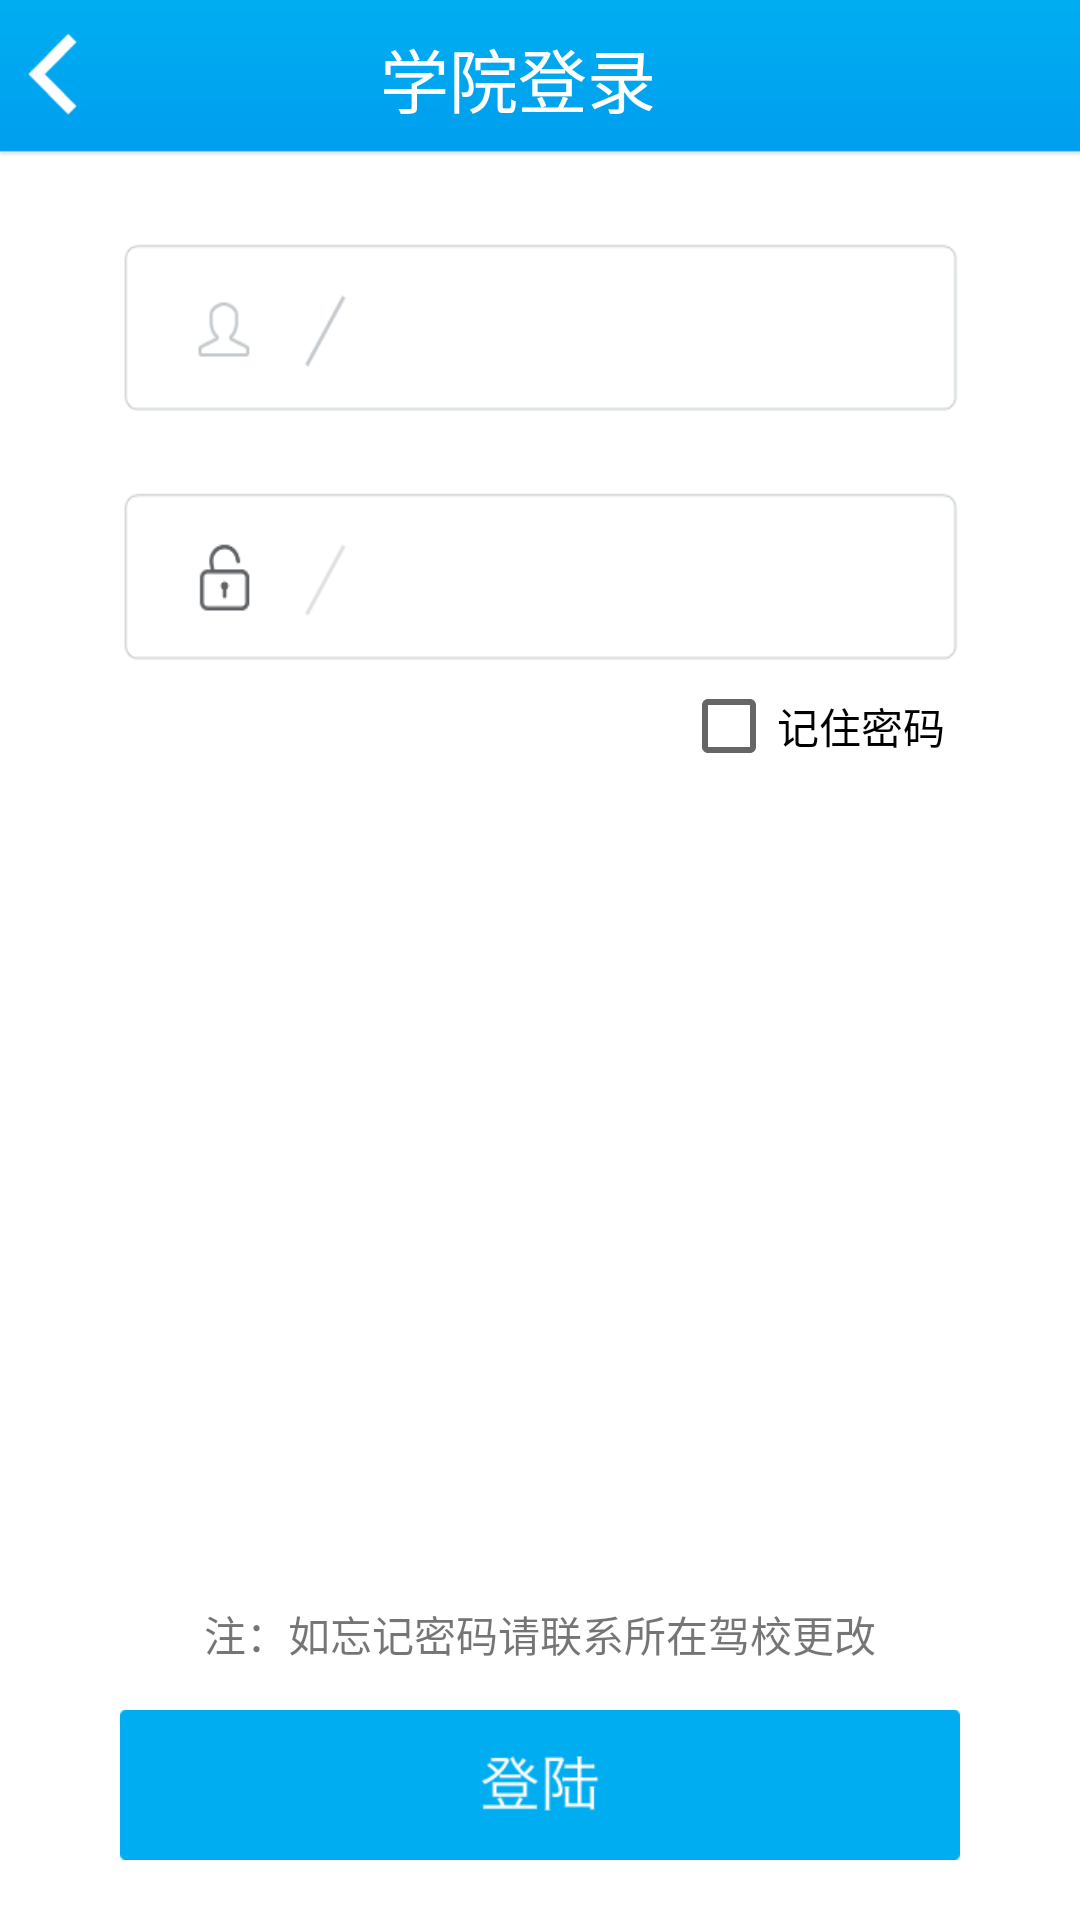

Reconstruct the res/layout file that produces this screen, plus the resources it refers to.
<!-- AndroidManifest.xml: application theme Theme.AppCompat.Light.NoActionBar -->
<!-- res/layout/activity_login.xml -->
<LinearLayout xmlns:android="http://schemas.android.com/apk/res/android"
    xmlns:tools="http://schemas.android.com/tools"
    android:layout_width="fill_parent"
    android:layout_height="fill_parent"
    android:orientation="vertical"
    android:background="#fff"
    tools:context=".MainActivity"
    android:id="@+id/root">

    
    <LinearLayout
        android:id="@+id/top"
        android:layout_width="fill_parent"
        android:layout_height="55dp"
        android:background="@drawable/all_top">

        
        <LinearLayout
            android:id="@+id/backlayout"
            android:layout_width="wrap_content"
            android:layout_height="wrap_content">
            
            <Button
                android:id="@+id/bt_back"
                android:layout_width="35dp"
                android:layout_height="35dp"
                android:layout_marginTop="7dp"
                android:background="@drawable/all_back" />
        </LinearLayout>
        
        <LinearLayout
            android:id="@+id/logintextlayout"
            android:layout_width="fill_parent"
            android:layout_height="wrap_content">
            
            <TextView
                android:id="@+id/logintext"
                android:layout_width="fill_parent"
                android:layout_height="wrap_content"
                android:textSize="23sp"
                android:textColor="#fff"
                android:layout_marginTop="9dp"
                android:layout_marginLeft="-50dp"
                android:gravity="center"
                android:text="@string/str_student_login"/>
        </LinearLayout>
    </LinearLayout>


    
    <LinearLayout
        android:layout_width="wrap_content"
        android:layout_height="wrap_content"
        android:layout_gravity="center_horizontal"
        android:layout_marginTop="25dp">

        <EditText
            android:id="@+id/et_username"
            android:layout_width="280dp"
            android:layout_height="58dp"
            android:background="@drawable/edit_user"
            android:paddingLeft="90dp"
            android:singleLine="true"
            />
    </LinearLayout>
    
    <LinearLayout
        android:layout_width="wrap_content"
        android:layout_height="wrap_content"
        android:layout_gravity="center_horizontal"
        android:layout_marginTop="25dp">

        <EditText
            android:id="@+id/et_password"
            android:layout_width="280dp"
            android:layout_height="58dp"
            android:background="@drawable/edit_password"
            android:paddingLeft="90dp"
            android:inputType="textPassword"
            android:singleLine="true" />
    </LinearLayout>
    <RelativeLayout
        android:id="@+id/ll_remeber"
        android:layout_width="match_parent"
        android:layout_height="wrap_content"
        android:layout_marginRight="45dp"
        android:layout_marginTop="5dp"
        android:orientation="horizontal" >

        <CheckBox
            android:id="@+id/cb_remeber"
            android:layout_width="wrap_content"
            android:layout_height="wrap_content"
            android:layout_alignParentRight="true"
            android:layout_alignParentEnd="true"
            android:text="记住密码" />
        </RelativeLayout>
    
    <LinearLayout
        android:layout_width="280dp"
        android:layout_height="wrap_content"
        android:layout_gravity="center"
        android:gravity="bottom"
        android:layout_weight="1"
        android:layout_marginBottom="20dp"   
        android:orientation="vertical"
        >
        
        <TextView
            android:layout_width="280dp"
            android:layout_height="wrap_content"
            android:layout_marginBottom="15dp"
            android:gravity="center"
            android:text="@string/str_warning"/>
        
        <Button
            android:id="@+id/bt_login"
            android:layout_width="280dp"
            android:layout_height="50dp"
            android:background="@drawable/login_denglu"/>
    </LinearLayout>


</LinearLayout>
<!-- resources referenced by this layout -->
<resources>
  <!-- drawable all_back: png bitmap (drawable, 743 bytes) -->
  <!-- drawable all_top: png bitmap (drawable, 728 bytes) -->
  <!-- drawable edit_password (drawable) -->
  <?xml version="1.0" encoding="utf-8"?>
  <selector xmlns:android="http://schemas.android.com/apk/res/android" >
      <item android:drawable="@drawable/login_password" android:state_focused="false"/>
      <item android:drawable="@drawable/login_password_on" android:state_focused="true"/>
  </selector>
  <!-- drawable edit_user (drawable) -->
  <?xml version="1.0" encoding="utf-8"?>
  <selector xmlns:android="http://schemas.android.com/apk/res/android" >
      <item android:drawable="@drawable/login_tel_off" android:state_focused="false"/>
      <item android:drawable="@drawable/login_tel" android:state_focused="true"></item>
  
  </selector>
  <!-- drawable login_denglu: png bitmap (drawable, 2613 bytes) -->
  <string name="str_student_login">学院登录</string>
  <string name="str_warning">注：如忘记密码请联系所在驾校更改</string>
  <!-- drawable login_password: png bitmap (drawable, 2806 bytes) -->
  <!-- drawable login_password_on: png bitmap (drawable, 1805 bytes) -->
  <!-- drawable login_tel_off: png bitmap (drawable, 1361 bytes) -->
  <!-- drawable login_tel: png bitmap (drawable, 2603 bytes) -->
</resources>
